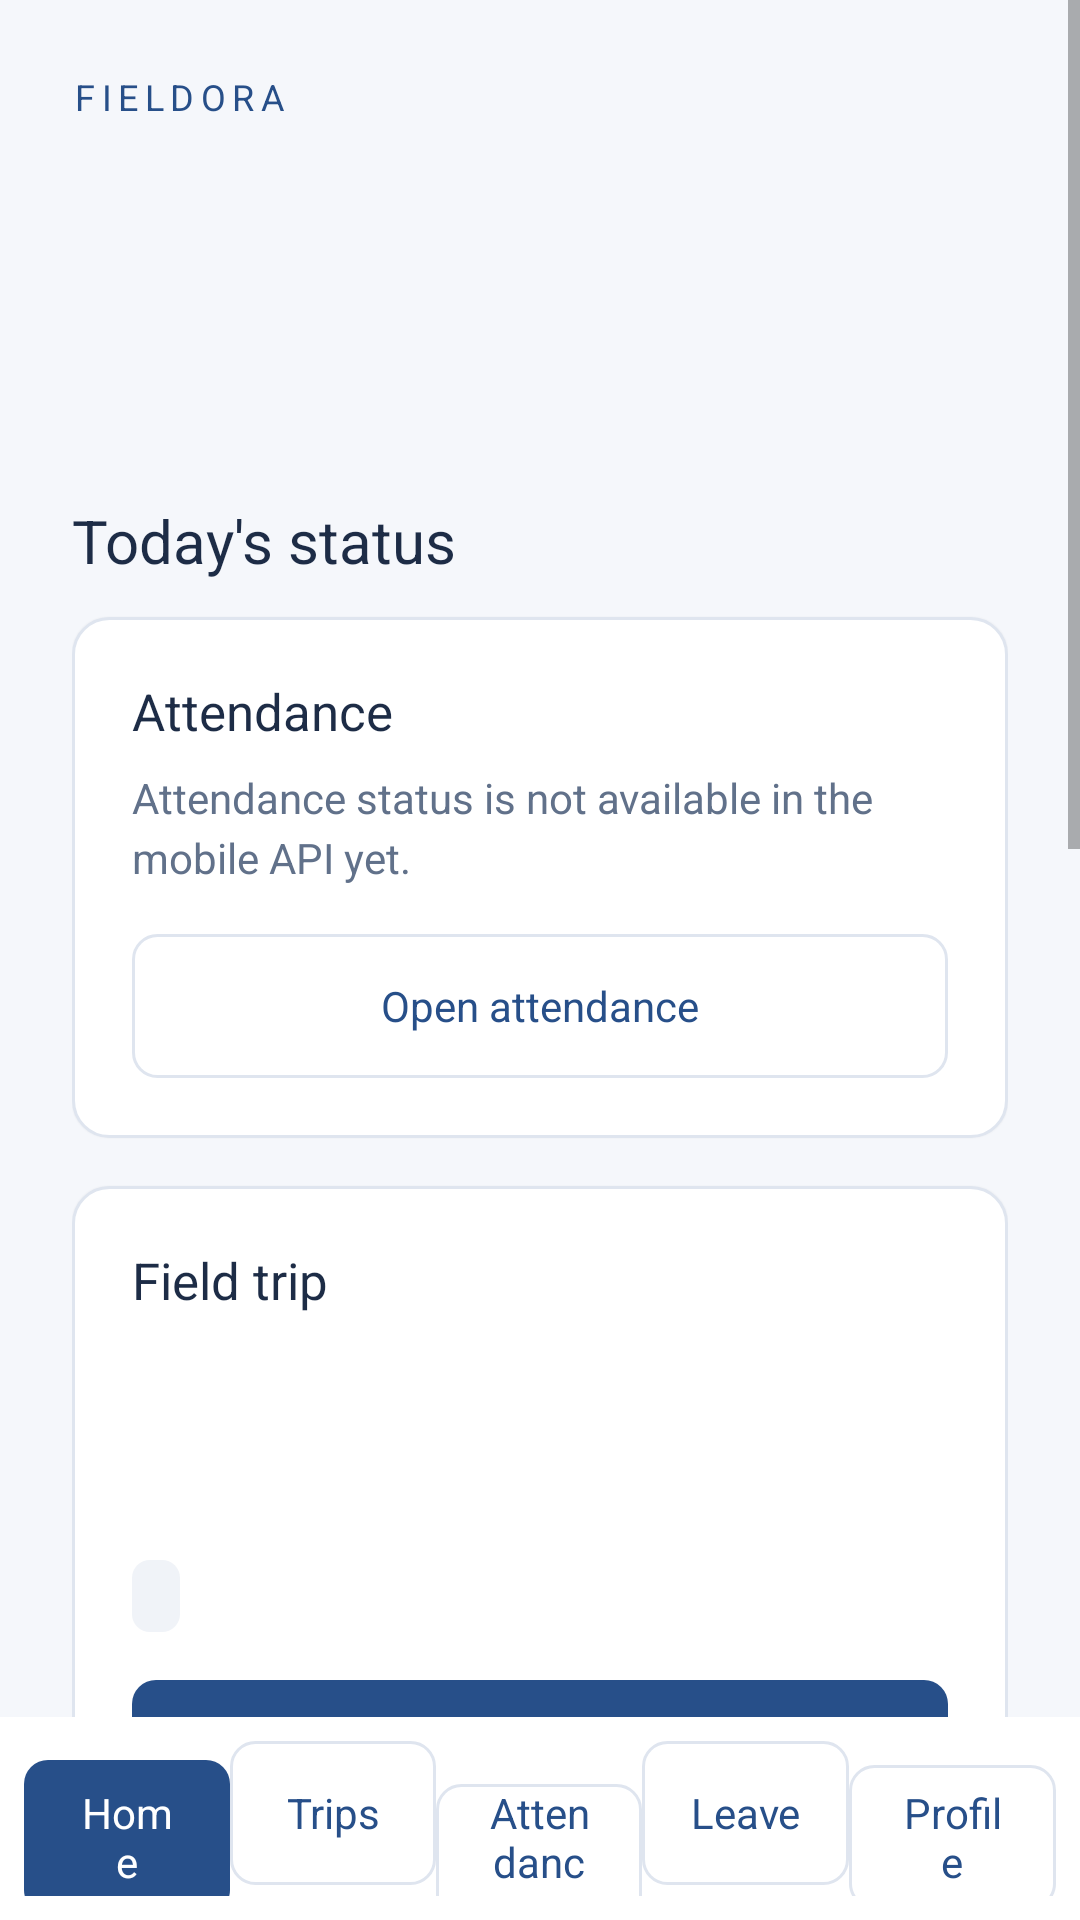

Here is an Android app screen rendered from its layout file. Give the layout XML and the strings, colors and styles it references.
<!-- AndroidManifest.xml: application theme android:Theme.Material.Light.NoActionBar -->
<!-- res/layout/activity_dashboard.xml -->
<?xml version="1.0" encoding="utf-8"?>
<LinearLayout xmlns:android="http://schemas.android.com/apk/res/android" android:layout_width="match_parent" android:layout_height="match_parent" android:orientation="vertical" android:background="@color/fieldora_background">
    <ScrollView android:id="@+id/dashboard_scroll" android:layout_width="match_parent" android:layout_height="0dp" android:layout_weight="1" android:fillViewport="true">
        <LinearLayout android:layout_width="match_parent" android:layout_height="wrap_content" android:orientation="vertical" android:paddingStart="@dimen/screen_horizontal_padding" android:paddingEnd="@dimen/screen_horizontal_padding" android:paddingTop="@dimen/space_lg" android:paddingBottom="@dimen/space_lg">
            <TextView android:text="@string/dashboard_brand" style="@style/Fieldora.Text.Status" android:textColor="@color/fieldora_primary" android:letterSpacing="0.18" android:layout_width="wrap_content" android:layout_height="wrap_content" />
            <TextView android:id="@+id/dashboard_greeting" style="@style/Fieldora.Text.ScreenTitle" android:layout_width="match_parent" android:layout_height="wrap_content" android:layout_marginTop="@dimen/space_xs" />
            <TextView android:id="@+id/dashboard_date" style="@style/Fieldora.Text.Body.Secondary" android:layout_width="match_parent" android:layout_height="wrap_content" android:layout_marginTop="@dimen/space_xxs" />
            <TextView android:id="@+id/network_banner" style="@style/Fieldora.Message.Info" android:layout_width="match_parent" android:layout_height="wrap_content" android:layout_marginTop="@dimen/space_md" android:visibility="gone" />
            <TextView android:id="@+id/dashboard_message" style="@style/Fieldora.Text.Body.Secondary" android:layout_width="match_parent" android:layout_height="wrap_content" android:layout_marginTop="@dimen/space_sm" />

            <TextView android:text="@string/today_status" style="@style/Fieldora.Text.SectionHeading" android:layout_width="wrap_content" android:layout_height="wrap_content" android:layout_marginTop="@dimen/space_lg" />
            <LinearLayout style="@style/Fieldora.Card.Attendance" android:layout_width="match_parent" android:layout_height="wrap_content" android:orientation="vertical" android:layout_marginTop="@dimen/space_sm">
                <TextView android:text="@string/attendance" style="@style/Fieldora.Text.CardTitle" android:layout_width="wrap_content" android:layout_height="wrap_content" />
                <TextView android:text="@string/attendance_unavailable" style="@style/Fieldora.Text.Body.Secondary" android:layout_width="match_parent" android:layout_height="wrap_content" android:layout_marginTop="@dimen/space_xs" />
                <Button android:id="@+id/attendance_action" style="@style/Fieldora.Button.Secondary" android:text="@string/open_attendance" android:layout_width="match_parent" android:layout_height="wrap_content" android:layout_marginTop="@dimen/space_md" />
            </LinearLayout>

            <LinearLayout android:id="@+id/trip_card" style="@style/Fieldora.Card.Trip" android:layout_width="match_parent" android:layout_height="wrap_content" android:orientation="vertical" android:layout_marginTop="@dimen/space_md">
                <TextView android:id="@+id/trip_title" android:text="@string/field_trip" style="@style/Fieldora.Text.CardTitle" android:layout_width="wrap_content" android:layout_height="wrap_content" />
                <TextView android:id="@+id/trip_status" style="@style/Fieldora.Text.SectionHeading" android:layout_width="match_parent" android:layout_height="wrap_content" android:layout_marginTop="@dimen/space_sm" />
                <TextView android:id="@+id/trip_gps" style="@style/Fieldora.Badge.Success" android:layout_width="wrap_content" android:layout_height="wrap_content" android:layout_marginTop="@dimen/space_xs" android:visibility="gone" />
                <TextView android:id="@+id/trip_details" style="@style/Fieldora.Text.Body.Secondary" android:layout_width="match_parent" android:layout_height="wrap_content" android:layout_marginTop="@dimen/space_sm" />
                <TextView android:id="@+id/sync_status" style="@style/Fieldora.Badge.Neutral" android:layout_width="wrap_content" android:layout_height="wrap_content" android:layout_marginTop="@dimen/space_sm" />
                <Button android:id="@+id/start_trip" style="@style/Fieldora.Button.Primary" android:text="@string/start_trip" android:layout_width="match_parent" android:layout_height="wrap_content" android:layout_marginTop="@dimen/space_md" />
                <LinearLayout android:id="@+id/active_trip_actions" android:layout_width="match_parent" android:layout_height="wrap_content" android:orientation="horizontal" android:layout_marginTop="@dimen/space_md" android:visibility="gone">
                    <Button android:id="@+id/view_trip" style="@style/Fieldora.Button.Secondary" android:text="@string/view_trip" android:layout_width="0dp" android:layout_height="wrap_content" android:layout_weight="1" />
                    <Space android:layout_width="@dimen/space_xs" android:layout_height="1dp" />
                    <Button android:id="@+id/end_trip" style="@style/Fieldora.Button.Danger" android:text="@string/end_trip" android:layout_width="0dp" android:layout_height="wrap_content" android:layout_weight="1" />
                </LinearLayout>
            </LinearLayout>

            <TextView android:text="@string/today_journey" style="@style/Fieldora.Text.SectionHeading" android:layout_width="wrap_content" android:layout_height="wrap_content" android:layout_marginTop="@dimen/space_lg" />
            <TextView android:id="@+id/journey_summary" style="@style/Fieldora.Card.Metric" android:text="@string/journey_unavailable" android:textColor="@color/fieldora_text_secondary" android:layout_width="match_parent" android:layout_height="wrap_content" android:layout_marginTop="@dimen/space_sm" />

            <TextView android:text="@string/quick_actions" style="@style/Fieldora.Text.SectionHeading" android:layout_width="wrap_content" android:layout_height="wrap_content" android:layout_marginTop="@dimen/space_lg" />
            <LinearLayout android:layout_width="match_parent" android:layout_height="wrap_content" android:orientation="horizontal" android:layout_marginTop="@dimen/space_sm">
                <Button android:id="@+id/quick_attendance" style="@style/Fieldora.Button.Secondary" android:text="@string/attendance" android:layout_width="0dp" android:layout_height="wrap_content" android:layout_weight="1" /><Space android:layout_width="@dimen/space_xs" android:layout_height="1dp"/><Button android:id="@+id/quick_trips" style="@style/Fieldora.Button.Secondary" android:text="@string/trips" android:layout_width="0dp" android:layout_height="wrap_content" android:layout_weight="1" />
            </LinearLayout>
            <LinearLayout android:layout_width="match_parent" android:layout_height="wrap_content" android:orientation="horizontal" android:layout_marginTop="@dimen/space_xs">
                <Button android:id="@+id/quick_leave" style="@style/Fieldora.Button.Secondary" android:text="@string/leave" android:layout_width="0dp" android:layout_height="wrap_content" android:layout_weight="1" /><Space android:layout_width="@dimen/space_xs" android:layout_height="1dp"/><Button android:id="@+id/quick_expenses" style="@style/Fieldora.Button.Secondary" android:text="@string/expenses" android:layout_width="0dp" android:layout_height="wrap_content" android:layout_weight="1" />
            </LinearLayout>
            <LinearLayout android:layout_width="match_parent" android:layout_height="wrap_content" android:orientation="horizontal" android:layout_marginTop="@dimen/space_xs">
                <Button android:id="@+id/quick_emergency" style="@style/Fieldora.Button.Danger" android:text="@string/emergency" android:layout_width="0dp" android:layout_height="wrap_content" android:layout_weight="1" /><Space android:layout_width="@dimen/space_xs" android:layout_height="1dp"/><Button android:id="@+id/quick_profile" style="@style/Fieldora.Button.Secondary" android:text="@string/profile" android:layout_width="0dp" android:layout_height="wrap_content" android:layout_weight="1" />
            </LinearLayout>
            <Button android:id="@+id/sync_now" style="@style/Fieldora.Button.Secondary" android:text="@string/sync_now" android:layout_width="match_parent" android:layout_height="wrap_content" android:layout_marginTop="@dimen/space_lg" />
            <Button android:id="@+id/logout" style="@style/Fieldora.Button.Secondary" android:text="@string/logout" android:layout_width="match_parent" android:layout_height="wrap_content" android:layout_marginTop="@dimen/space_xs" />
        </LinearLayout>
    </ScrollView>
    <LinearLayout android:layout_width="match_parent" android:layout_height="wrap_content" android:orientation="horizontal" android:background="@color/fieldora_surface" android:padding="@dimen/space_xs">
        <Button android:id="@+id/nav_home" style="@style/Fieldora.Button.Primary" android:text="@string/home" android:layout_width="0dp" android:layout_height="wrap_content" android:layout_weight="1" />
        <Button android:id="@+id/nav_trips" style="@style/Fieldora.Button.Secondary" android:text="@string/trips" android:layout_width="0dp" android:layout_height="wrap_content" android:layout_weight="1" />
        <Button android:id="@+id/nav_attendance" style="@style/Fieldora.Button.Secondary" android:text="@string/attendance" android:layout_width="0dp" android:layout_height="wrap_content" android:layout_weight="1" />
        <Button android:id="@+id/nav_leave" style="@style/Fieldora.Button.Secondary" android:text="@string/leave" android:layout_width="0dp" android:layout_height="wrap_content" android:layout_weight="1" />
        <Button android:id="@+id/nav_profile" style="@style/Fieldora.Button.Secondary" android:text="@string/profile" android:layout_width="0dp" android:layout_height="wrap_content" android:layout_weight="1" />
    </LinearLayout>
</LinearLayout>
<!-- resources referenced by this layout -->
<resources>
  <color name="fieldora_background">#F5F7FB</color>
  <color name="fieldora_primary">#274F89</color>
  <color name="fieldora_surface">#FFFFFF</color>
  <color name="fieldora_text_secondary">#61718A</color>
  <dimen name="screen_horizontal_padding">24dp</dimen>
  <dimen name="space_lg">24dp</dimen>
  <dimen name="space_md">16dp</dimen>
  <dimen name="space_sm">12dp</dimen>
  <dimen name="space_xs">8dp</dimen>
  <dimen name="space_xxs">4dp</dimen>
  <string name="attendance">Attendance</string>
  <string name="attendance_unavailable">Attendance status is not available in the mobile API yet.</string>
  <string name="dashboard_brand">FIELDORA</string>
  <string name="emergency">Emergency</string>
  <string name="end_trip">End trip</string>
  <string name="expenses">Expenses</string>
  <string name="field_trip">Field trip</string>
  <string name="home">Home</string>
  <string name="journey_unavailable">Daily distance and trip totals will appear when the mobile dashboard API provides them.</string>
  <string name="leave">Leave</string>
  <string name="logout">Log out</string>
  <string name="open_attendance">Open attendance</string>
  <string name="profile">Profile</string>
  <string name="quick_actions">Quick actions</string>
  <string name="start_trip">Start trip</string>
  <string name="sync_now">Sync now</string>
  <string name="today_journey">Today\'s journey</string>
  <string name="today_status">Today\'s status</string>
  <string name="trips">Trips</string>
  <string name="view_trip">View trip</string>
  <style name="Fieldora.Badge.Neutral" parent="Fieldora.Badge.Base"><item name="android:background">@drawable/bg_badge_neutral</item><item name="android:textColor">@color/fieldora_text_secondary</item></style>
  <style name="Fieldora.Badge.Success" parent="Fieldora.Badge.Base"><item name="android:background">@drawable/badge_success</item><item name="android:textColor">@color/fieldora_success</item></style>
  <style name="Fieldora.Button.Danger" parent="Fieldora.Button.Base"><item name="android:background">@drawable/bg_button_danger</item><item name="android:textColor">@color/button_primary_text</item></style>
  <style name="Fieldora.Button.Primary" parent="Fieldora.Button.Base"><item name="android:background">@drawable/bg_button_primary</item><item name="android:textColor">@color/button_primary_text</item></style>
  <style name="Fieldora.Card.Attendance" parent="Fieldora.Card" />
  <style name="Fieldora.Card.Metric" parent="Fieldora.Card" />
  <style name="Fieldora.Card.Trip" parent="Fieldora.Card" />
  <style name="Fieldora.Text.Status" parent="">
          <item name="android:textSize">12sp</item><item name="android:fontFamily">sans-medium</item>
      </style>
  <color name="fieldora_success">#1F6A3B</color>
  <style name="Fieldora.Card" parent=""><item name="android:background">@drawable/bg_card</item><item name="android:padding">@dimen/card_padding</item><item name="android:elevation">1dp</item></style>
  <color name="fieldora_info">#274F89</color>
  <color name="fieldora_text_primary">#1D2C46</color>
  <color name="fieldora_surface_alt">#F0F3F8</color>
  <dimen name="radius_sm">6dp</dimen>
  <color name="fieldora_success_background">#E7F6EC</color>
  <dimen name="button_height">48dp</dimen>
  <dimen name="touch_target_min">48dp</dimen>
  <color name="fieldora_error">#8A2C2C</color>
  <dimen name="radius_md">8dp</dimen>
  <color name="fieldora_accent">#B92A30</color>
  <color name="fieldora_pressed_overlay">#1D406F</color>
  <color name="fieldora_primary_light">#EAF0F9</color>
  <dimen name="border_width">1dp</dimen>
  <color name="fieldora_border">#DFE5EF</color>
  <dimen name="card_padding">20dp</dimen>
  <color name="fieldora_info_background">#EAF0F9</color>
  <color name="fieldora_info_border">#C9D7EB</color>
  <color name="fieldora_disabled">#E4E8EF</color>
  <dimen name="radius_lg">12dp</dimen>
</resources>
